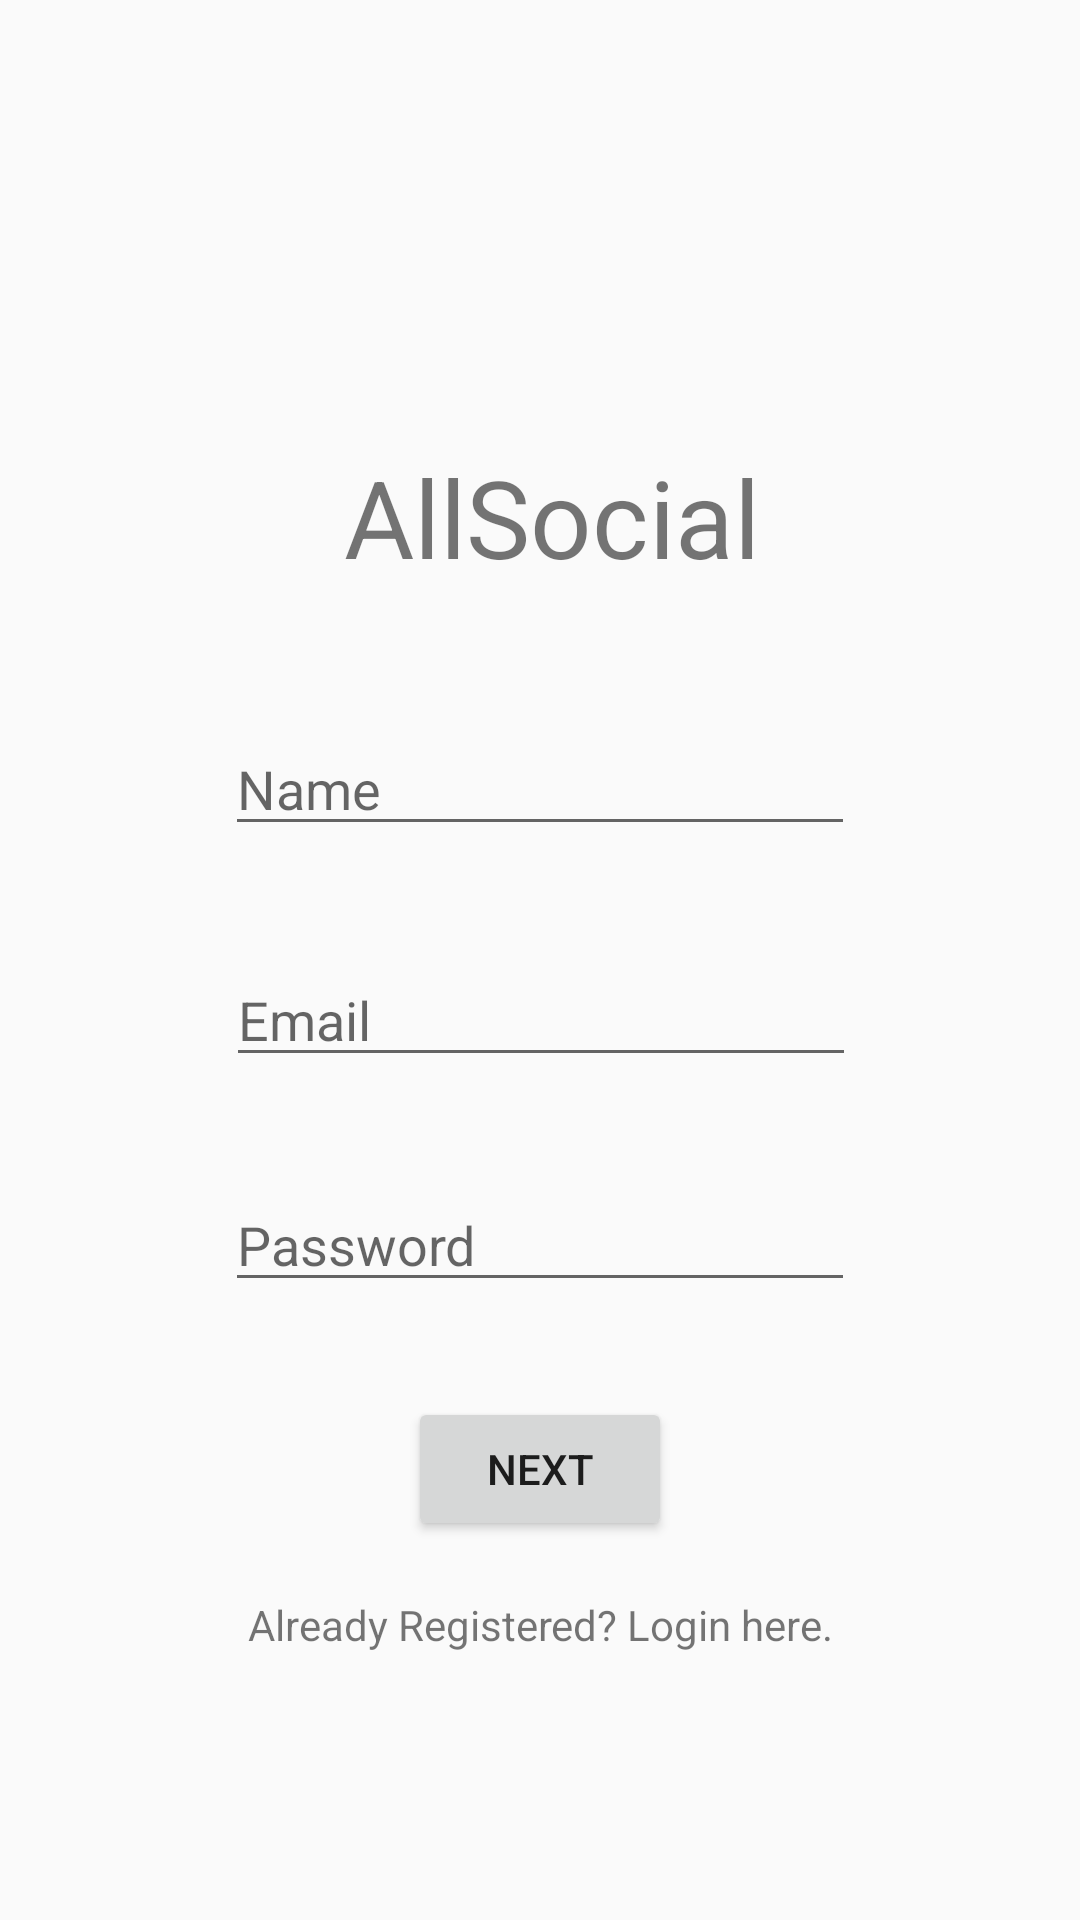

The Android layout XML behind this screen, and the referenced resources:
<!-- AndroidManifest.xml: application theme AppTheme -->
<!-- res/layout/activity_register.xml -->
<?xml version="1.0" encoding="utf-8"?>
<androidx.constraintlayout.widget.ConstraintLayout xmlns:android="http://schemas.android.com/apk/res/android"
    xmlns:app="http://schemas.android.com/apk/res-auto"
    xmlns:tools="http://schemas.android.com/tools"
    android:layout_width="match_parent"
    android:layout_height="match_parent"
    tools:context=".Register">

    <TextView
        android:id="@+id/StudyBuddies"
        android:layout_width="wrap_content"
        android:layout_height="wrap_content"
        android:text="AllSocial"
        android:textSize="36sp"
        app:layout_constraintBottom_toBottomOf="parent"
        app:layout_constraintEnd_toEndOf="parent"
        app:layout_constraintHorizontal_bias="0.518"
        app:layout_constraintStart_toStartOf="parent"
        app:layout_constraintTop_toTopOf="parent"
        app:layout_constraintVertical_bias="0.25" />

    <EditText
        android:id="@+id/rName"
        android:layout_width="wrap_content"
        android:layout_height="wrap_content"
        android:ems="10"
        android:hint="Name"
        android:inputType="textPersonName"
        app:layout_constraintBottom_toBottomOf="parent"
        app:layout_constraintEnd_toEndOf="parent"
        app:layout_constraintStart_toStartOf="parent"
        app:layout_constraintTop_toBottomOf="@+id/StudyBuddies"
        app:layout_constraintVertical_bias="0.110000014" />

    <EditText
        android:id="@+id/rEmail"
        android:layout_width="wrap_content"
        android:layout_height="wrap_content"
        android:ems="10"
        android:hint="Email"
        android:inputType="textPersonName"
        app:layout_constraintBottom_toBottomOf="parent"
        app:layout_constraintEnd_toEndOf="parent"
        app:layout_constraintHorizontal_bias="0.502"
        app:layout_constraintStart_toStartOf="parent"
        app:layout_constraintTop_toBottomOf="@+id/rName"
        app:layout_constraintVertical_bias="0.113" />

    <EditText
        android:id="@+id/rPassword"
        android:layout_width="wrap_content"
        android:layout_height="wrap_content"
        android:ems="10"
        android:hint="Password"
        android:inputType="textPersonName"
        app:layout_constraintBottom_toBottomOf="parent"
        app:layout_constraintEnd_toEndOf="parent"
        app:layout_constraintStart_toStartOf="parent"
        app:layout_constraintTop_toBottomOf="@+id/rEmail"
        app:layout_constraintVertical_bias="0.13999999" />

    <Button
        android:id="@+id/nextBtn"
        android:layout_width="wrap_content"
        android:layout_height="wrap_content"
        android:text="NEXT"
        app:layout_constraintBottom_toBottomOf="parent"
        app:layout_constraintEnd_toEndOf="parent"
        app:layout_constraintStart_toStartOf="parent"
        app:layout_constraintTop_toBottomOf="@+id/rPassword"
        app:layout_constraintVertical_bias="0.19999999" />

    <TextView
        android:id="@+id/rLoginBtn"
        android:layout_width="wrap_content"
        android:layout_height="wrap_content"
        android:text="Already Registered? Login here."
        app:layout_constraintBottom_toBottomOf="parent"
        app:layout_constraintEnd_toEndOf="parent"
        app:layout_constraintStart_toStartOf="parent"
        app:layout_constraintTop_toBottomOf="@+id/nextBtn"
        app:layout_constraintVertical_bias="0.17000002" />

</androidx.constraintlayout.widget.ConstraintLayout>
<!-- resources referenced by this layout -->
<resources>
  <style name="AppTheme" parent="Theme.AppCompat.Light.NoActionBar">
          
          <item name="colorPrimary">@color/colorPrimary</item>
          <item name="colorPrimaryDark">@color/colorPrimaryDark</item>
          <item name="colorAccent">@color/colorAccent</item>
      </style>
  <color name="colorPrimary">#6200EE</color>
  <color name="colorPrimaryDark">#3700B3</color>
  <color name="colorAccent">#03DAC5</color>
</resources>
